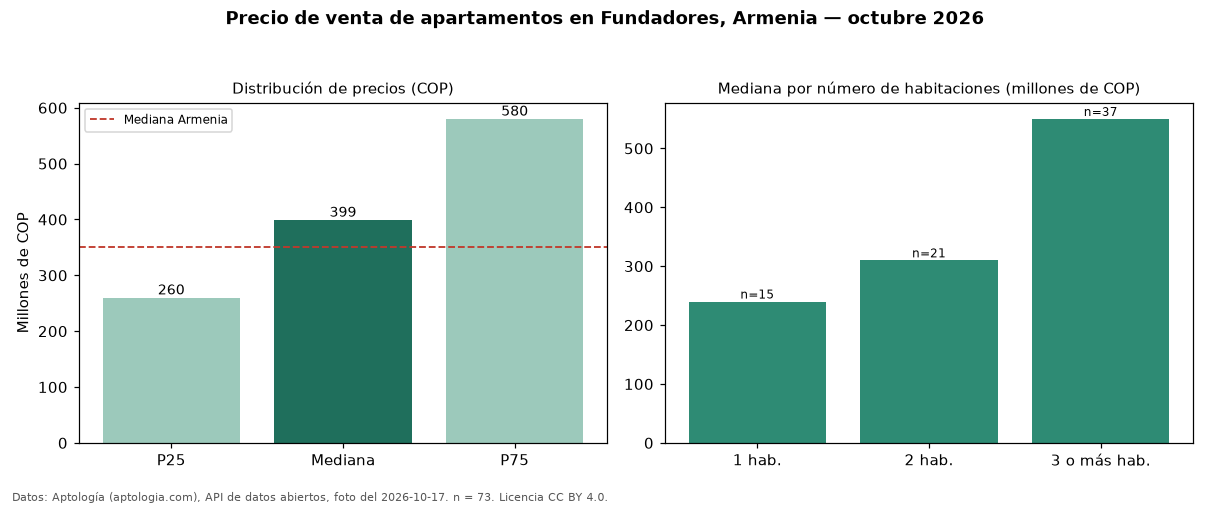

Values plotted in this chart, from the file beside it:
seccion, metrica, valor_cop, n
precio, p25, 260000000, 73
precio, mediana, 399000000, 73
precio, p75, 580000000, 73
precio, minimo, 190000000, 73
precio, maximo, 1500000000, 73
parqueadero, avisos_con_parqueadero, 54, 73
parqueadero, mediana_con_parqueadero, 500000000, 54
habitaciones, 1, 240000000, 15
habitaciones, 2, 310000000, 21
habitaciones, 3+, 550000000, 37
ciudad, mediana_ciudad, 350000000, 
fuente, fecha_foto, 2026-10-17, 
fuente, atribucion, https://www.aptologia.com/venta/armenia/…, 
